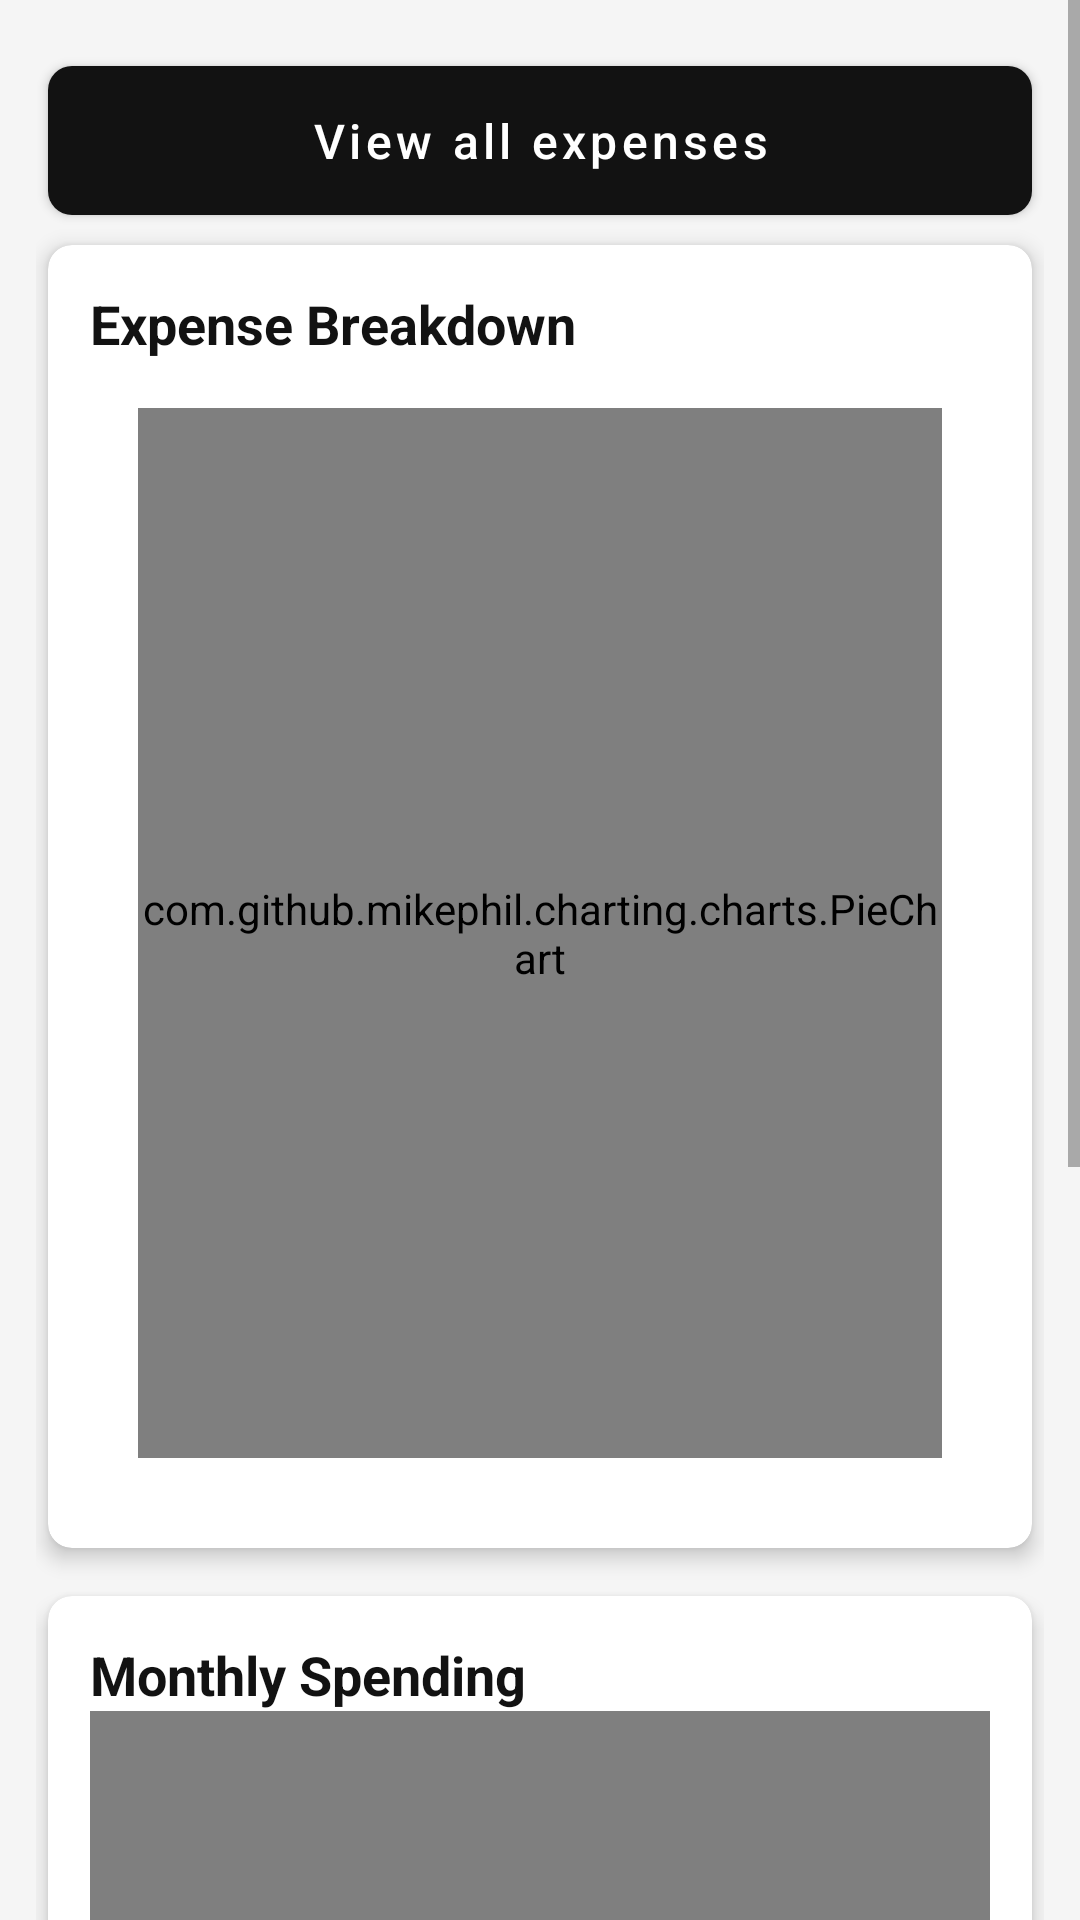

Write the Android layout XML for this screen, with the resource values it uses.
<!-- AndroidManifest.xml: application theme Theme.BrokeNoMore -->
<!-- res/layout/expense_report.xml -->
<ScrollView
    xmlns:android="http://schemas.android.com/apk/res/android"
    xmlns:app="http://schemas.android.com/apk/res-auto"
    xmlns:tools="http://schemas.android.com/tools"
    android:layout_width="match_parent"
    android:layout_height="match_parent"
    android:background="#F5F5F5"
    tools:context=".ui.expense_report.ExpenseReportFragment">
    <FrameLayout
        android:layout_width="match_parent"
        android:layout_height="wrap_content"
        android:id="@+id/expense_report">
        <LinearLayout
            android:layout_width="match_parent"
            android:layout_height="match_parent"
            android:orientation="vertical">
        <androidx.constraintlayout.widget.ConstraintLayout
            android:layout_width="match_parent"
            android:layout_height="wrap_content"
            android:padding="12dp">

            <Button
                android:id="@+id/allExpensesButton"
                android:layout_width="0dp"
                android:layout_height="wrap_content"
                android:padding="14dp"
                android:text="View all expenses"
                android:textAllCaps="false"
                android:textSize="16sp"
                app:cornerRadius="8dp"
                android:layout_margin="4dp"
                android:layout_marginBottom="16dp"
                app:layout_constraintEnd_toEndOf="parent"
                app:layout_constraintStart_toStartOf="parent"
                app:layout_constraintTop_toTopOf="parent"
                app:layout_constraintBottom_toTopOf="@+id/pieChartCard"/>

            
            <androidx.cardview.widget.CardView
                android:id="@+id/pieChartCard"
                android:layout_width="match_parent"
                android:layout_height="wrap_content"
                android:layout_marginTop="4dp"
                android:layout_marginStart="4dp"
                android:layout_marginEnd="4dp"
                android:layout_marginBottom="16dp"
                app:cardCornerRadius="8dp"
                app:cardElevation="4dp"
                app:layout_constraintEnd_toEndOf="parent"
                app:layout_constraintStart_toStartOf="parent"
                app:layout_constraintBottom_toTopOf="@id/barChartCard">

                <androidx.constraintlayout.widget.ConstraintLayout
                    android:layout_width="match_parent"
                    android:layout_height="wrap_content"
                    android:gravity="center"
                    android:orientation="horizontal"
                    android:padding="14dp">
                    
                    <TextView
                        android:id="@+id/pieChartTitle"
                        android:layout_width="0dp"
                        android:layout_height="wrap_content"
                        android:text="Expense Breakdown"
                        android:textColor="@color/black"
                        android:textSize="18sp"
                        android:textStyle="bold"
                        app:layout_constraintEnd_toEndOf="parent"
                        app:layout_constraintStart_toStartOf="parent"
                        app:layout_constraintTop_toTopOf="parent" />

                    
                    <com.github.mikephil.charting.charts.PieChart
                        android:id="@+id/expensePieChart"
                        android:layout_width="0dp"
                        android:layout_height="350dp"
                        android:layout_margin="16dp"
                        app:layout_constraintBottom_toBottomOf="parent"
                        app:layout_constraintEnd_toEndOf="parent"
                        app:layout_constraintStart_toStartOf="parent"
                        app:layout_constraintTop_toBottomOf="@id/pieChartTitle" />
                </androidx.constraintlayout.widget.ConstraintLayout>
            </androidx.cardview.widget.CardView>

            <androidx.cardview.widget.CardView
                android:id="@+id/barChartCard"
                android:layout_width="match_parent"
                android:layout_height="wrap_content"
                android:layout_marginTop="4dp"
                android:layout_marginStart="4dp"
                android:layout_marginEnd="4dp"
                android:layout_marginBottom="16dp"
                app:cardCornerRadius="8dp"
                app:cardElevation="4dp"
                app:layout_constraintEnd_toEndOf="parent"
                app:layout_constraintStart_toStartOf="parent"
                app:layout_constraintBottom_toTopOf="@id/categoriesChartCard">

                <androidx.constraintlayout.widget.ConstraintLayout
                    android:layout_width="match_parent"
                    android:layout_height="wrap_content"
                    android:gravity="center"
                    android:orientation="horizontal"
                    android:padding="14dp">
                    <TextView
                        android:id="@+id/monthlySpendingTitle"
                        android:layout_width="0dp"
                        android:layout_height="wrap_content"
                        android:text="Monthly Spending"
                        android:textColor="@color/black"
                        android:textSize="18sp"
                        android:textStyle="bold"
                        app:layout_constraintEnd_toEndOf="parent"
                        app:layout_constraintStart_toStartOf="parent"
                        app:layout_constraintTop_toTopOf="parent"/>

                    
                    <com.github.mikephil.charting.charts.BarChart
                        android:id="@+id/monthlyBarChart"
                        android:layout_width="0dp"
                        android:layout_height="256dp"
                        app:layout_constraintBottom_toBottomOf="parent"
                        app:layout_constraintEnd_toEndOf="parent"
                        app:layout_constraintStart_toStartOf="parent"
                        app:layout_constraintTop_toBottomOf="@id/monthlySpendingTitle" />
                </androidx.constraintlayout.widget.ConstraintLayout>
            </androidx.cardview.widget.CardView>

            <androidx.cardview.widget.CardView
                android:id="@+id/categoriesChartCard"
                android:layout_width="match_parent"
                android:layout_height="wrap_content"
                android:layout_marginTop="4dp"
                android:layout_marginStart="4dp"
                android:layout_marginEnd="4dp"
                android:layout_marginBottom="4dp"
                app:cardCornerRadius="8dp"
                app:cardElevation="4dp"
                app:layout_constraintEnd_toEndOf="parent"
                app:layout_constraintStart_toStartOf="parent"
                app:layout_constraintBottom_toBottomOf="parent">

                <androidx.constraintlayout.widget.ConstraintLayout
                    android:layout_width="match_parent"
                    android:layout_height="wrap_content"
                    android:gravity="center"
                    android:orientation="horizontal"
                    android:padding="14dp">
                    
                    <TextView
                        android:id="@+id/categoryListTitle"
                        android:layout_width="0dp"
                        android:layout_height="wrap_content"
                        android:text="Category Totals"
                        android:textColor="@color/black"
                        android:textSize="18sp"
                        android:textStyle="bold"
                        app:layout_constraintEnd_toEndOf="parent"
                        app:layout_constraintStart_toStartOf="parent"
                        app:layout_constraintTop_toTopOf="parent"/>

                    
                    <androidx.recyclerview.widget.RecyclerView
                        android:id="@+id/categoryRecyclerView"
                        android:layout_width="0dp"
                        android:layout_height="wrap_content"
                        app:layout_constraintEnd_toEndOf="parent"
                        app:layout_constraintStart_toStartOf="parent"
                        app:layout_constraintTop_toBottomOf="@id/categoryListTitle" />
                </androidx.constraintlayout.widget.ConstraintLayout>
            </androidx.cardview.widget.CardView>


        </androidx.constraintlayout.widget.ConstraintLayout>
        <View
            android:layout_width="match_parent"
            android:layout_height="128dp" />
        </LinearLayout>
    </FrameLayout>
</ScrollView>
<!-- resources referenced by this layout -->
<resources>
  <color name="black">#121212</color>
  <style name="Theme.BrokeNoMore" parent="Theme.MaterialComponents.DayNight.NoActionBar">
          <item name="colorPrimary">@color/black</item>
          <item name="colorPrimaryVariant">@color/purple_700</item>
          <item name="colorOnPrimary">@color/white</item>
          <item name="colorSecondary">@color/teal_200</item>
          <item name="colorSecondaryVariant">@color/teal_700</item>
          <item name="colorOnSecondary">@color/black</item>
          <item name="android:statusBarColor">@color/white</item>
          <item name="android:navigationBarColor">@color/background_light</item>
          <item name="android:windowBackground">@color/background_light</item>
          <item name="colorAccent">@color/black</item>
      </style>
  <color name="purple_700">#5F1F91</color>
  <color name="white">#FFFFFF</color>
  <color name="teal_200">#80E0D8</color>
  <color name="teal_700">#006B6B</color>
  <color name="background_light">#F5F5F5</color>
</resources>
